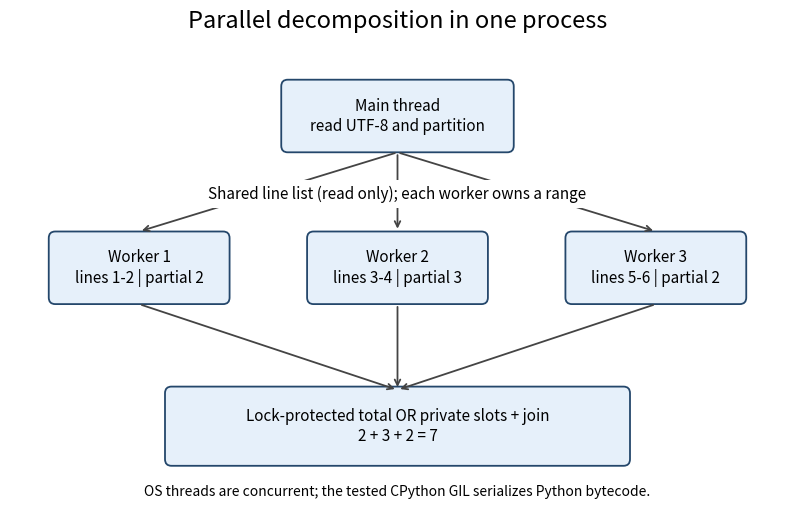
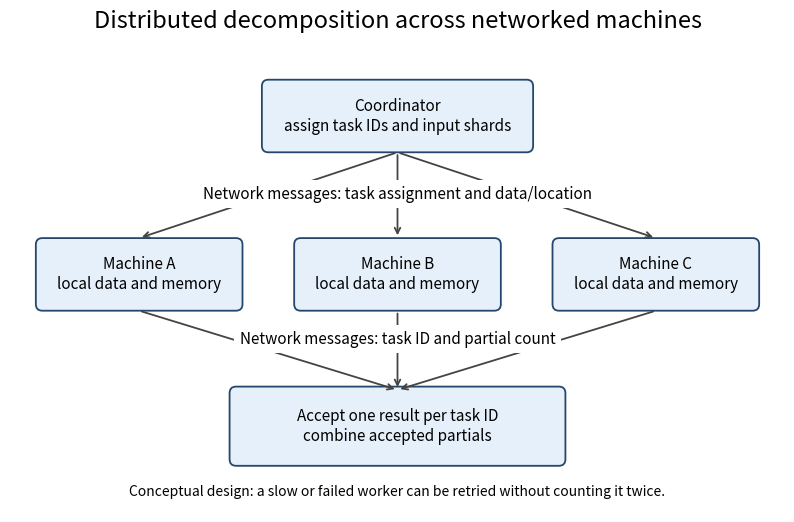

Generate these figures, in order, with matplotlib:
"""Export our own architecture diagrams with matplotlib, without web assets."""

from pathlib import Path

import matplotlib
matplotlib.use("Agg")
import matplotlib.pyplot as plt
from matplotlib.patches import FancyBboxPatch


def box(axis, x, y, text, width=2.6, height=0.9, color="#e6f0fa"):
    axis.add_patch(FancyBboxPatch((x - width / 2, y - height / 2), width, height,
                                boxstyle="round,pad=0.10", facecolor=color,
                                edgecolor="#24476b", linewidth=1.3))
    axis.text(x, y, text, ha="center", va="center", fontsize=11)


def arrow(axis, start, end, text=""):
    axis.annotate("", xy=end, xytext=start,
                  arrowprops={"arrowstyle": "->", "color": "#444444", "lw": 1.3})
    if text:
        axis.text((start[0] + end[0]) / 2 + 0.1, (start[1] + end[1]) / 2,
                  text, fontsize=9, ha="left", va="center")


def main():
    target = Path("docs/figures")
    target.mkdir(parents=True, exist_ok=True)
    fig, axis = plt.subplots(figsize=(10, 6))
    axis.set(xlim=(0, 12), ylim=(0, 7))
    axis.axis("off")
    axis.set_title("Parallel decomposition in one process", fontsize=17, pad=16)
    box(axis, 6, 6, "Main thread\nread UTF-8 and partition", 3.4)
    for x, label in [(2, "Worker 1\nlines 1-2 | partial 2"),
                     (6, "Worker 2\nlines 3-4 | partial 3"),
                     (10, "Worker 3\nlines 5-6 | partial 2")]:
        box(axis, x, 3.7, label)
        arrow(axis, (6, 5.45), (x, 4.25))
        arrow(axis, (x, 3.15), (6, 1.85))
    axis.text(6, 4.75, "Shared line list (read only); each worker owns a range",
              fontsize=11, ha="center", bbox={"facecolor": "white", "edgecolor": "none"})
    box(axis, 6, 1.3, "Lock-protected total OR private slots + join\n2 + 3 + 2 = 7", 7, 1)
    axis.text(6, 0.25, "OS threads are concurrent; the tested CPython GIL serializes Python bytecode.",
              ha="center", fontsize=10)
    fig.savefig(target / "parallel.png", dpi=180, bbox_inches="tight")
    plt.close(fig)

    fig, axis = plt.subplots(figsize=(10, 6))
    axis.set(xlim=(0, 12), ylim=(0, 7))
    axis.axis("off")
    axis.set_title("Distributed decomposition across networked machines", fontsize=17, pad=16)
    box(axis, 6, 6, "Coordinator\nassign task IDs and input shards", 4)
    for x, label in [(2, "Machine A\nlocal data and memory"),
                     (6, "Machine B\nlocal data and memory"),
                     (10, "Machine C\nlocal data and memory")]:
        box(axis, x, 3.6, label, 3)
        arrow(axis, (6, 5.45), (x, 4.15))
        arrow(axis, (x, 3.05), (6, 1.85))
    axis.text(6, 4.75, "Network messages: task assignment and data/location",
              fontsize=11, ha="center", bbox={"facecolor": "white", "edgecolor": "none"})
    axis.text(6, 2.55, "Network messages: task ID and partial count",
              fontsize=11, ha="center", bbox={"facecolor": "white", "edgecolor": "none"})
    box(axis, 6, 1.3, "Accept one result per task ID\ncombine accepted partials", 5, 1)
    axis.text(6, 0.25, "Conceptual design: a slow or failed worker can be retried without counting it twice.",
              ha="center", fontsize=10)
    fig.savefig(target / "distributed.png", dpi=180, bbox_inches="tight")
    plt.close(fig)


if __name__ == "__main__":
    main()
